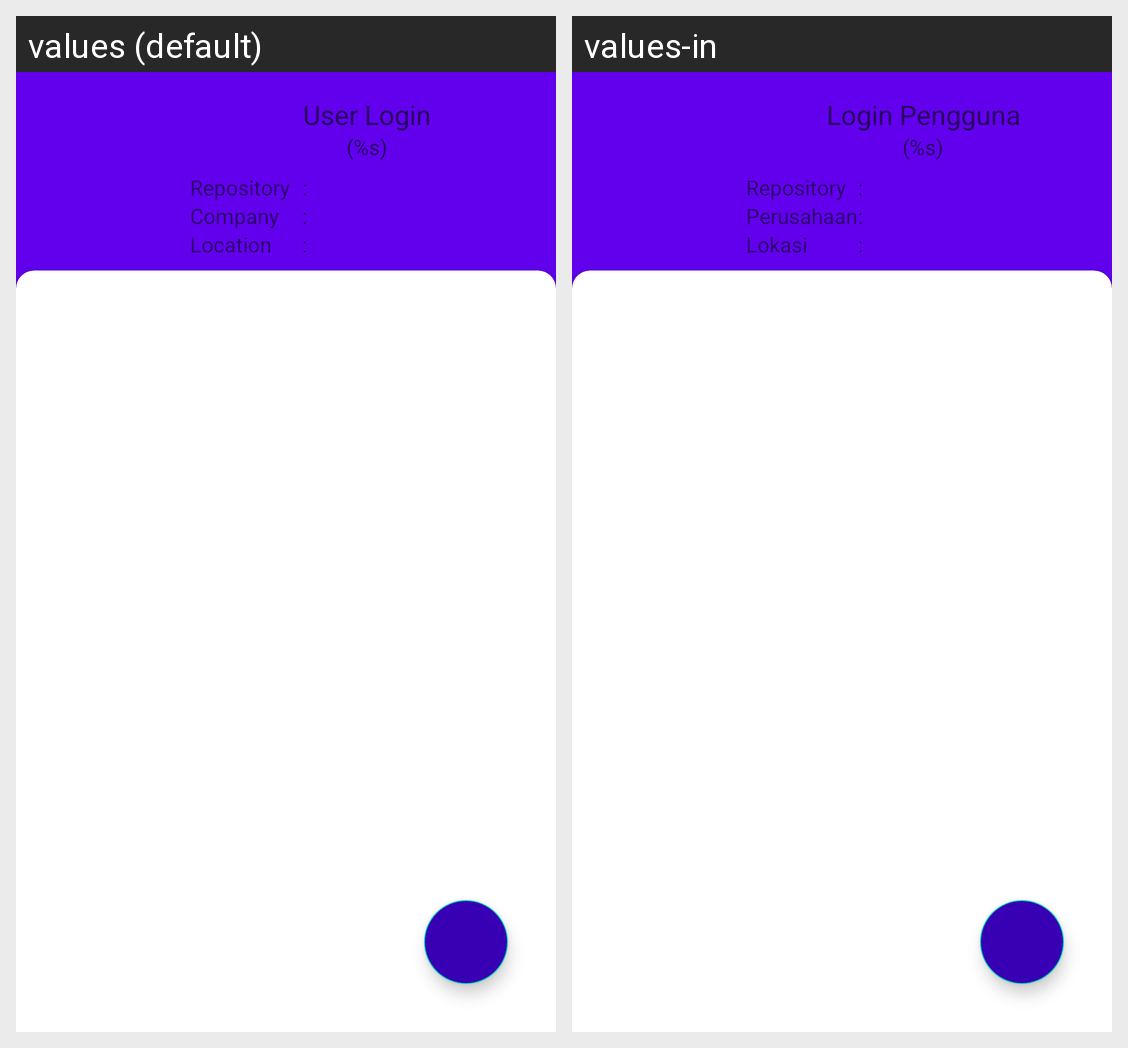

Strings drawn on this Android screen and how each of the app's shown locales translates them:
Android screen res/layout/activity_user_detail.xml rendered under 2 locales, left to right: values (default), values-in. Device: Nexus 5 (rendered at 1080×1920; each locale shown at half size, 540×960, under a caption strip naming it); theme AppThemeWithActionBar.
Strings drawn on this screen, with the default value and each locale's value (text and hints the layout hard-codes, and strings that could not be matched under every locale, appear in the picture but are not listed):

user_login
  values: User Login
  values-in: Login Pengguna

user_name
  values: (%s)
  values-in: (%s)

user_repo
  values: Repository
  values-in: Repository

is
  values: :
  values-in: :

user_company
  values: Company
  values-in: Perusahaan

user_location
  values: Location
  values-in: Lokasi
